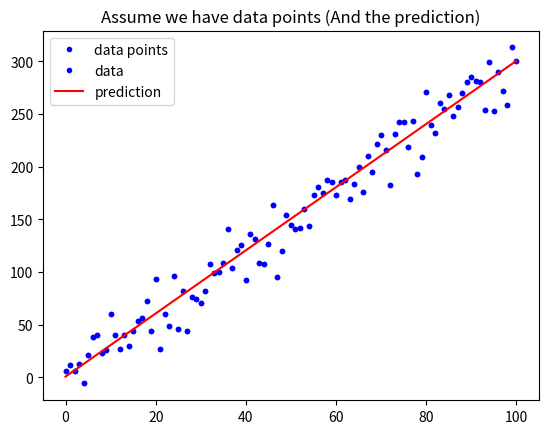

Python code for this plot: (Note: this script raises an exception after producing the figure.)
import numpy as np
import matplotlib.pyplot as plt

def mean_squared_error():
    """
    請完成這個 Function 後往下執行
    """


w = 3
b = 0.5

x_lin = np.linspace(0, 100, 101)

y = (x_lin + np.random.randn(101) * 5) * w + b

plt.plot(x_lin, y, 'b.', label = 'data points')
plt.title("Assume we have data points")
plt.legend(loc = 2)
plt.show()

y_hat = x_lin * w + b
plt.plot(x_lin, y, 'b.', label = 'data')
plt.plot(x_lin, y_hat, 'r-', label = 'prediction')
plt.title("Assume we have data points (And the prediction)")
plt.legend(loc = 2)
plt.show()

# 執行 Function, 確認有沒有正常執行
MSE = mean_squared_error(y, y_hat)
MAE = mean_absolute_error(y, y_hat)
print("The Mean squared error is %.3f" % (MSE))
print("The Mean absolute error is %.3f" % (MAE))